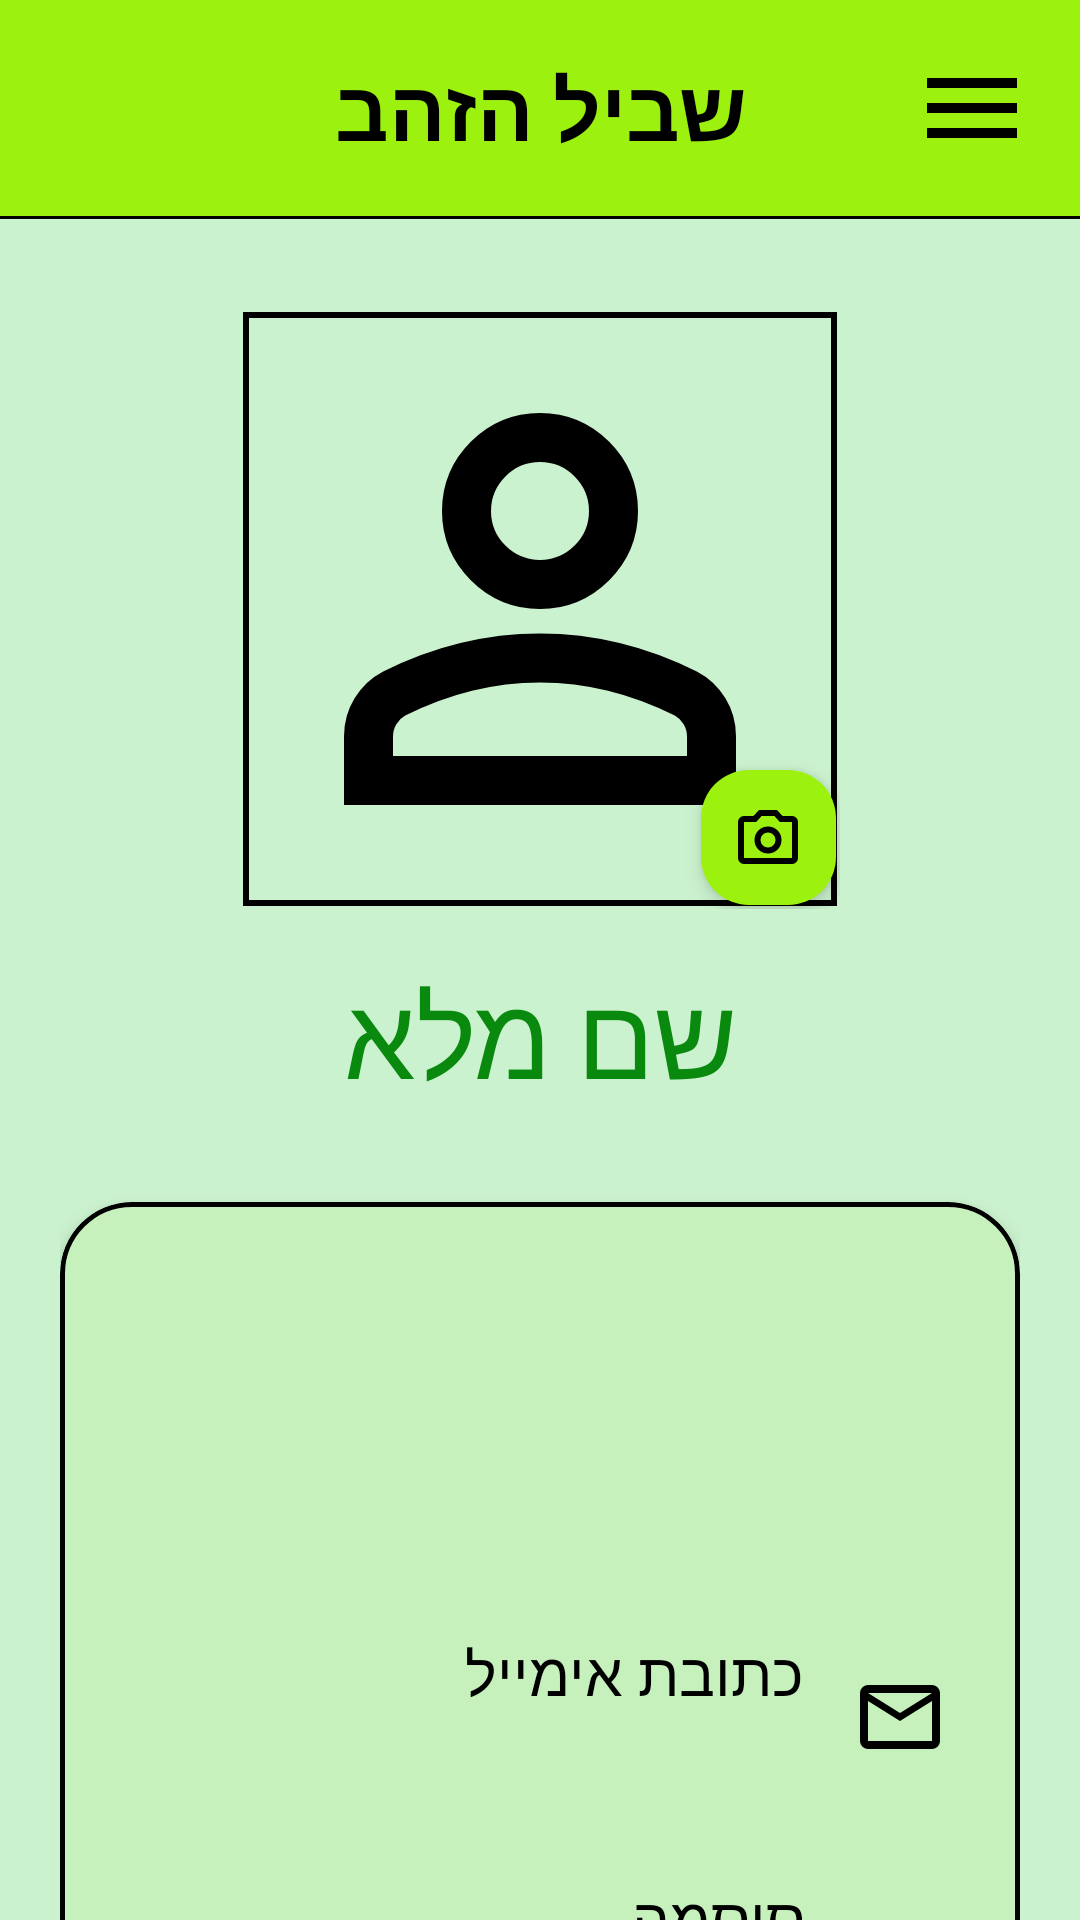

The Android layout XML behind this screen, and the referenced resources:
<!-- AndroidManifest.xml: application theme Theme.SagivProject -->
<!-- res/layout/fragment_details_about_user.xml -->
<?xml version="1.0" encoding="utf-8"?>
<androidx.constraintlayout.widget.ConstraintLayout xmlns:android="http://schemas.android.com/apk/res/android"
    xmlns:app="http://schemas.android.com/apk/res-auto"
    xmlns:tools="http://schemas.android.com/tools"
    android:id="@+id/detailsAboutUserPage"
    android:layout_width="match_parent"
    android:layout_height="match_parent"
    android:fillViewport="true"
    android:layoutDirection="rtl"
    tools:context=".screens.DetailsAboutUserFragment">

    <androidx.constraintlayout.widget.ConstraintLayout
        android:id="@+id/top_container_DetailsAboutUser"
        android:layout_width="0dp"
        android:layout_height="wrap_content"
        app:layout_constraintEnd_toEndOf="parent"
        app:layout_constraintStart_toStartOf="parent"
        app:layout_constraintTop_toTopOf="parent">

        <include
            layout="@layout/include_top_bar"
            android:layout_width="0dp"
            android:layout_height="wrap_content"
            app:layout_constraintEnd_toEndOf="parent"
            app:layout_constraintStart_toStartOf="parent"
            app:layout_constraintTop_toTopOf="parent" />
    </androidx.constraintlayout.widget.ConstraintLayout>

    <androidx.core.widget.NestedScrollView
        android:layout_width="match_parent"
        android:layout_height="0dp"
        app:layout_constraintBottom_toBottomOf="parent"
        app:layout_constraintTop_toBottomOf="@id/top_container_DetailsAboutUser">

        <LinearLayout
            android:layout_width="match_parent"
            android:layout_height="wrap_content"
            android:gravity="center_horizontal"
            android:orientation="vertical"
            android:padding="20dp">

            <FrameLayout
                android:layout_width="wrap_content"
                android:layout_height="wrap_content"
                android:layout_marginTop="10dp">

                <com.google.android.material.imageview.ShapeableImageView
                    android:id="@+id/img_DetailsAboutUser_user_profile"
                    android:layout_width="200dp"
                    android:layout_height="200dp"
                    android:padding="2dp"
                    android:scaleType="centerCrop"
                    android:src="@drawable/ic_user"
                    app:strokeColor="@color/text_color"
                    app:strokeWidth="2dp" />

                <com.google.android.material.floatingactionbutton.FloatingActionButton
                    android:id="@+id/btn_DetailsAboutUser_change_photo"
                    android:layout_width="wrap_content"
                    android:layout_height="wrap_content"
                    android:layout_gravity="bottom|start"
                    android:contentDescription="@string/icon_camera"
                    app:backgroundTint="@color/background_color_buttons"
                    app:borderWidth="0dp"
                    app:elevation="4dp"
                    app:fabCustomSize="45dp"
                    app:srcCompat="@drawable/ic_camera"
                    app:tint="@color/text_color" />
            </FrameLayout>

            <TextView
                android:id="@+id/txt_DetailsAboutUser_title"
                android:layout_width="wrap_content"
                android:layout_height="wrap_content"
                android:layout_marginTop="16dp"
                android:layout_marginBottom="30dp"
                android:fontFamily="@font/headline_hebrew"
                android:text="@string/full_name"
                android:textColor="@color/headline"
                android:textSize="38sp" />

            <com.google.android.material.card.MaterialCardView
                android:layout_width="match_parent"
                android:layout_height="wrap_content"
                app:cardCornerRadius="24dp"
                app:cardElevation="4dp"
                app:strokeColor="?attr/colorOutline"
                app:strokeWidth="1.5dp">

                <LinearLayout
                    android:layout_width="match_parent"
                    android:layout_height="wrap_content"
                    android:orientation="vertical"
                    android:padding="24dp">

                    <LinearLayout
                        android:layout_width="match_parent"
                        android:layout_height="wrap_content"
                        android:layout_marginBottom="30dp"
                        android:baselineAligned="false"
                        android:gravity="center"
                        android:orientation="vertical">

                        <TextView
                            android:id="@+id/txt_DetailsAboutUser_age"
                            android:layout_width="wrap_content"
                            android:layout_height="wrap_content"
                            android:fontFamily="@font/text_hebrew"
                            android:textColor="@color/headline"
                            android:textSize="45sp"
                            tools:text="0" />

                        <TextView
                            android:id="@+id/txt_DetailsAboutUser_birth_date"
                            android:layout_width="wrap_content"
                            android:layout_height="wrap_content"
                            android:fontFamily="@font/text_hebrew"
                            android:textSize="22sp"
                            tools:text="00/00/0000" />
                    </LinearLayout>

                    <LinearLayout
                        android:layout_width="match_parent"
                        android:layout_height="wrap_content"
                        android:layout_marginBottom="25dp"
                        android:gravity="center_vertical"
                        android:orientation="horizontal">

                        <ImageView
                            android:layout_width="32dp"
                            android:layout_height="32dp"
                            android:layout_marginEnd="16dp"
                            android:contentDescription="@string/icon_mail"
                            android:src="@drawable/ic_email" />

                        <LinearLayout
                            android:layout_width="match_parent"
                            android:layout_height="wrap_content"
                            android:orientation="vertical">

                            <TextView
                                android:layout_width="wrap_content"
                                android:layout_height="wrap_content"
                                android:fontFamily="@font/text_hebrew"
                                android:text="@string/mail_address"
                                android:textSize="20sp" />

                            <TextView
                                android:id="@+id/txt_DetailsAboutUser_email"
                                android:layout_width="wrap_content"
                                android:layout_height="wrap_content"
                                android:fontFamily="@font/text_english"
                                android:textSize="22sp"
                                tools:text="example@example.com" />
                        </LinearLayout>
                    </LinearLayout>

                    <LinearLayout
                        android:layout_width="match_parent"
                        android:layout_height="wrap_content"
                        android:gravity="center_vertical"
                        android:orientation="horizontal">

                        <ImageView
                            android:layout_width="32dp"
                            android:layout_height="32dp"
                            android:layout_marginEnd="16dp"
                            android:contentDescription="@string/icon_password"
                            android:src="@drawable/ic_password" />

                        <LinearLayout
                            android:layout_width="match_parent"
                            android:layout_height="wrap_content"
                            android:orientation="vertical">

                            <TextView
                                android:layout_width="wrap_content"
                                android:layout_height="wrap_content"
                                android:fontFamily="@font/text_hebrew"
                                android:text="@string/password"
                                android:textSize="20sp" />

                            <TextView
                                android:id="@+id/txt_DetailsAboutUser_password"
                                android:layout_width="wrap_content"
                                android:layout_height="wrap_content"
                                android:fontFamily="@font/text_english"
                                android:textSize="22sp"
                                tools:text="xxxxxx" />
                        </LinearLayout>
                    </LinearLayout>
                </LinearLayout>
            </com.google.android.material.card.MaterialCardView>

            <com.google.android.material.button.MaterialButton
                android:id="@+id/btn_DetailsAboutUser_edit_user"
                android:layout_width="match_parent"
                android:layout_height="70dp"
                android:layout_marginTop="35dp"
                android:layout_marginBottom="40dp"
                android:fontFamily="@font/text_hebrew"
                android:text="@string/edit_details"
                android:textSize="24sp"
                app:cornerRadius="25dp"
                app:icon="@drawable/ic_edit"
                app:iconGravity="textStart"
                app:iconSize="30dp" />

        </LinearLayout>
    </androidx.core.widget.NestedScrollView>
</androidx.constraintlayout.widget.ConstraintLayout>
<!-- res/layout/include_top_bar.xml (included above) -->
<?xml version="1.0" encoding="utf-8"?>
<LinearLayout xmlns:android="http://schemas.android.com/apk/res/android"
    xmlns:app="http://schemas.android.com/apk/res-auto"
    android:layout_width="match_parent"
    android:layout_height="wrap_content"
    android:layoutDirection="rtl"
    android:orientation="vertical">

    <androidx.constraintlayout.widget.ConstraintLayout
        android:layout_width="match_parent"
        android:layout_height="72dp"
        android:background="@color/background_color_nav"
        android:elevation="4dp">

        <ImageButton
            android:id="@+id/btn_open_drawer"
            android:layout_width="56dp"
            android:layout_height="56dp"
            android:layout_marginStart="8dp"
            android:background="?attr/selectableItemBackgroundBorderless"
            android:contentDescription="@string/main"
            android:padding="8dp"
            android:scaleType="fitCenter"
            android:src="@drawable/ic_menu"
            app:layout_constraintBottom_toBottomOf="parent"
            app:layout_constraintStart_toStartOf="parent"
            app:layout_constraintTop_toTopOf="parent"
            app:tint="@color/nav_text_color" />

        <TextView
            android:id="@+id/topBarTitle"
            android:layout_width="wrap_content"
            android:layout_height="wrap_content"
            android:fontFamily="@font/headline_hebrew"
            android:text="@string/app_name"
            android:textColor="@color/nav_text_color"
            android:textSize="28sp"
            android:textStyle="bold"
            app:layout_constraintBottom_toBottomOf="parent"
            app:layout_constraintEnd_toEndOf="parent"
            app:layout_constraintStart_toStartOf="parent"
            app:layout_constraintTop_toTopOf="parent" />

        <FrameLayout
            android:id="@+id/topMenuContainer"
            android:layout_width="0dp"
            android:layout_height="match_parent"
            android:visibility="gone"
            app:layout_constraintBottom_toBottomOf="parent"
            app:layout_constraintStart_toStartOf="parent"
            app:layout_constraintTop_toTopOf="parent" />
    </androidx.constraintlayout.widget.ConstraintLayout>

    <View
        android:layout_width="match_parent"
        android:layout_height="1dp"
        android:alpha="1"
        android:background="@color/text_color" />
</LinearLayout>
<!-- resources referenced by this layout -->
<resources>
  <color name="background_color_buttons">#9cf10e</color>
  <color name="background_color_nav">#9cf10e</color>
  <color name="headline">#09890E</color>
  <color name="nav_text_color">#FF000000</color>
  <color name="text_color">#FF000000</color>
  <!-- drawable ic_edit (drawable) -->
  <vector xmlns:android="http://schemas.android.com/apk/res/android"
      android:width="24dp"
      android:height="24dp"
      android:viewportWidth="960"
      android:viewportHeight="960">
      <path
          android:fillColor="@color/buttons_text_color"
          android:pathData="M200,760h57l391,-391 -57,-57 -391,391v57ZM120,840v-170l528,-527q12,-11 26.5,-17t30.5,-6q16,0 31,6t26,18l55,56q12,11 17.5,26t5.5,30q0,16 -5.5,30.5T817,313L290,840L120,840ZM760,256 L704,200 760,256ZM619,341 L591,312 648,369 619,341Z" />
  </vector>
  <!-- drawable ic_email (drawable) -->
  <vector xmlns:android="http://schemas.android.com/apk/res/android"
      android:width="24dp"
      android:height="24dp"
      android:viewportWidth="960"
      android:viewportHeight="960">
      <path
          android:fillColor="@color/buttons_text_color"
          android:pathData="M160,800q-33,0 -56.5,-23.5T80,720v-480q0,-33 23.5,-56.5T160,160h640q33,0 56.5,23.5T880,240v480q0,33 -23.5,56.5T800,800L160,800ZM480,520L160,320v400h640v-400L480,520ZM480,440 L800,240L160,240l320,200ZM160,320v-80,480 -400Z" />
  </vector>
  <!-- drawable ic_menu (drawable) -->
  <vector xmlns:android="http://schemas.android.com/apk/res/android"
      android:width="24dp"
      android:height="24dp"
      android:viewportWidth="960"
      android:viewportHeight="960">
      <path
          android:fillColor="@color/buttons_text_color"
          android:pathData="M120,720v-80h720v80L120,720ZM120,520v-80h720v80L120,520ZM120,320v-80h720v80L120,320Z" />
  </vector>
  <string name="app_name">שביל הזהב</string>
  <string name="edit_details">עריכת פרטים</string>
  <string name="full_name">שם מלא</string>
  <string name="icon_camera">אייקון מצלמה</string>
  <string name="icon_mail">אייקון אימייל</string>
  <string name="icon_password">אייקון סיסמה</string>
  <string name="mail_address">כתובת אימייל</string>
  <string name="main">דף הבית</string>
  <string name="password">סיסמה</string>
  <style name="Theme.SagivProject" parent="Theme.SagivProject.Light" />
  <color name="buttons_text_color">#FF000000</color>
  <style name="AppPopupMenuStyle" parent="Widget.AppCompat.PopupMenu">
          <item name="android:popupBackground">@color/popup_background_color</item>
          <item name="android:textAppearance">@style/PopupMenuTextAppearance</item>
      </style>
  <color name="background_color">#cbf2cf</color>
  <style name="AppTextInputLayoutStyle" parent="Widget.Material3.TextInputLayout.OutlinedBox">
          <item name="boxStrokeColor">@color/text_color</item>
          <item name="boxStrokeWidthFocused">1dp</item>
          <item name="hintTextColor">@color/text_color</item>
      </style>
  <style name="AppTextInputEditTextStyle" parent="Widget.Material3.TextInputEditText.OutlinedBox">
          <item name="android:textColor">@color/text_color</item>
          <item name="android:fontFamily">@font/text_hebrew</item>
      </style>
  <color name="error">#8C1A00</color>
  <color name="popup_background_color">#9cf10e</color>
  <style name="PopupMenuTextAppearance" parent="@android:style/TextAppearance">
          <item name="android:textColor">@color/text_color</item>
      </style>
</resources>
